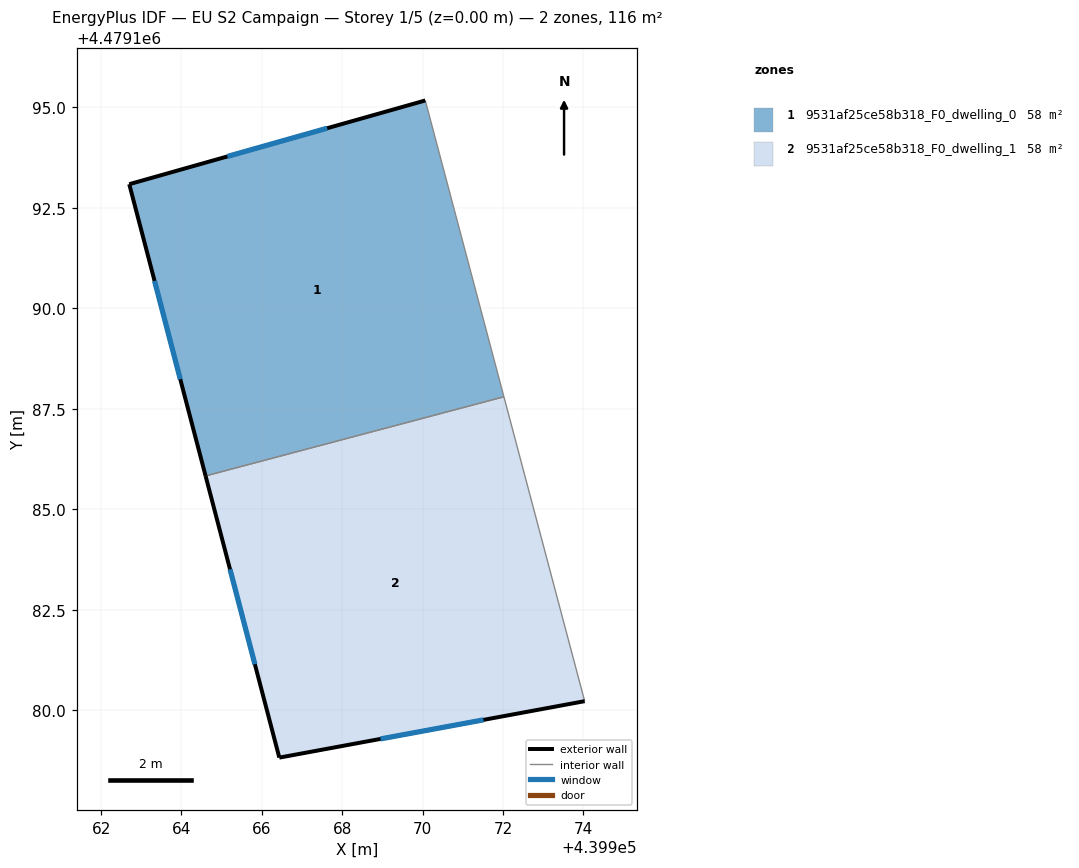
=== STOREY PLAN SPEC (per zone: floor XY polygon, exterior-wall plan segments, windows/doors) ===
zone 1: 9531af25ce58b318_F0_dwelling_0  (58.0 m²)
  floor: (439970.07, 4479195.17) (439972.03, 4479187.80) (439964.60, 4479185.83) (439962.70, 4479193.09)
  exterior wall: (439962.70, 4479193.09) – (439964.60, 4479185.83)  [7.5 m]
    window: (439963.33, 4479190.68) – (439963.97, 4479188.24)  [2.6 m²]
  exterior wall: (439970.07, 4479195.17) – (439962.70, 4479193.09)  [7.7 m]
    window: (439967.63, 4479194.48) – (439965.14, 4479193.78)  [2.6 m²]
  interior walls: 2
zone 2: 9531af25ce58b318_F0_dwelling_1  (58.0 m²)
  floor: (439972.03, 4479187.80) (439974.03, 4479180.22) (439966.43, 4479178.82) (439964.60, 4479185.83)
  exterior wall: (439966.43, 4479178.82) – (439974.03, 4479180.22)  [7.7 m]
    window: (439968.95, 4479179.28) – (439971.52, 4479179.76)  [2.6 m²]
  exterior wall: (439964.60, 4479185.83) – (439966.43, 4479178.82)  [7.2 m]
    window: (439965.21, 4479183.51) – (439965.83, 4479181.14)  [2.5 m²]
  interior walls: 2

=== DERIVED (storey summary) ===
Building: EU S2 Campaign
Storey: 1 of 5  (floor level z = 0.00 m)
Storey gross floor area: 116.1 m²
Zones on this storey: 2
  - 9531af25ce58b318_F0_dwelling_0: floor 58.0 m²; exterior wall 15.2 m (45.5 m²); 2 window(s) 5.2 m²; WWR 11.4%
  - 9531af25ce58b318_F0_dwelling_1: floor 58.0 m²; exterior wall 15.0 m (44.9 m²); 2 window(s) 5.1 m²; WWR 11.4%
Zone adjacency (shared interzone walls):
  - 9531af25ce58b318_F0_dwelling_0 ↔ 9531af25ce58b318_F0_dwelling_1